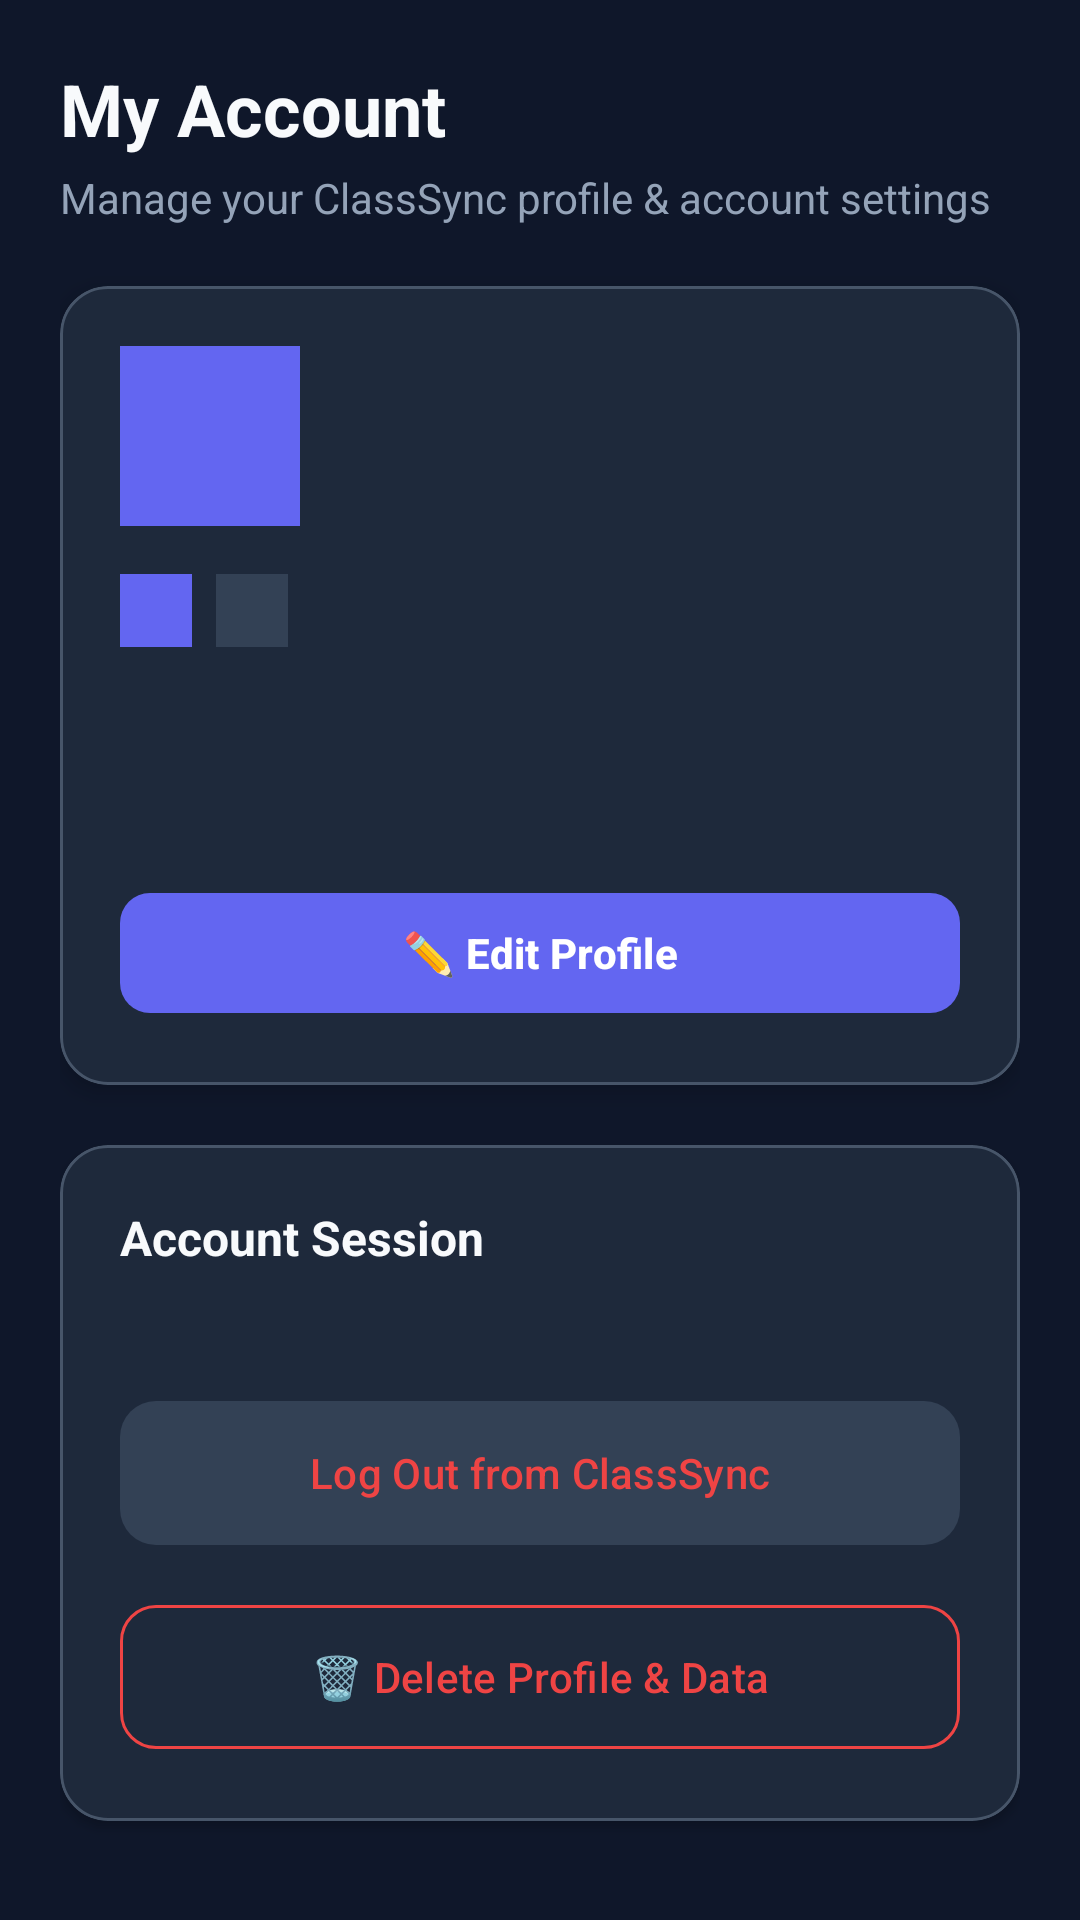

Layout XML and referenced resources for this Android screen:
<!-- AndroidManifest.xml: application theme Theme.SmartAttendanceManagementSystem -->
<!-- res/layout/fragment_account.xml -->
<?xml version="1.0" encoding="utf-8"?>
<ScrollView xmlns:android="http://schemas.android.com/apk/res/android"
    xmlns:app="http://schemas.android.com/apk/res-auto"
    xmlns:tools="http://schemas.android.com/tools"
    android:layout_width="match_parent"
    android:layout_height="match_parent"
    android:background="@color/dark_background"
    android:fillViewport="true">

    <LinearLayout
        android:layout_width="match_parent"
        android:layout_height="wrap_content"
        android:orientation="vertical"
        android:padding="20dp">

        <TextView
            android:layout_width="wrap_content"
            android:layout_height="wrap_content"
            android:text="My Account"
            android:textColor="@color/text_primary"
            android:textSize="24sp"
            android:textStyle="bold" />

        <TextView
            android:layout_width="wrap_content"
            android:layout_height="wrap_content"
            android:layout_marginTop="4dp"
            android:text="Manage your ClassSync profile &amp; account settings"
            android:textColor="@color/text_secondary"
            android:textSize="14sp" />

        <ProgressBar
            android:id="@+id/progress_bar"
            android:layout_width="wrap_content"
            android:layout_height="wrap_content"
            android:layout_gravity="center"
            android:layout_marginTop="16dp"
            android:visibility="gone" />

        <TextView
            android:id="@+id/tv_account_status"
            android:layout_width="match_parent"
            android:layout_height="wrap_content"
            android:layout_marginTop="12dp"
            android:textColor="@color/status_absent"
            android:textSize="13sp"
            android:visibility="gone"
            tools:text="Could not load your profile. Check your connection." />

        
        <com.google.android.material.card.MaterialCardView
            android:id="@+id/card_account_profile"
            android:layout_width="match_parent"
            android:layout_height="wrap_content"
            android:layout_marginTop="20dp"
            app:cardBackgroundColor="@color/dark_surface"
            app:cardCornerRadius="16dp"
            app:cardElevation="4dp"
            app:strokeColor="@color/card_stroke"
            app:strokeWidth="1dp">

            <LinearLayout
                android:layout_width="match_parent"
                android:layout_height="wrap_content"
                android:orientation="vertical"
                android:padding="20dp">

                <LinearLayout
                    android:layout_width="match_parent"
                    android:layout_height="wrap_content"
                    android:gravity="center_vertical"
                    android:orientation="horizontal">

                    
                    <TextView
                        android:id="@+id/tv_avatar_initials"
                        android:layout_width="60dp"
                        android:layout_height="60dp"
                        android:background="@color/primary"
                        android:gravity="center"
                        android:textColor="@color/white"
                        android:textSize="24sp"
                        android:textStyle="bold"
                        tools:text="A" />

                    <LinearLayout
                        android:layout_width="0dp"
                        android:layout_height="wrap_content"
                        android:layout_marginStart="16dp"
                        android:layout_weight="1"
                        android:orientation="vertical">

                        <TextView
                            android:id="@+id/tv_full_name"
                            android:layout_width="wrap_content"
                            android:layout_height="wrap_content"
                            android:textColor="@color/text_primary"
                            android:textSize="20sp"
                            android:textStyle="bold"
                            tools:text="Alex Instructor" />

                        <TextView
                            android:id="@+id/tv_email"
                            android:layout_width="wrap_content"
                            android:layout_height="wrap_content"
                            android:layout_marginTop="2dp"
                            android:textColor="@color/text_secondary"
                            android:textSize="13sp"
                            tools:text="instructor@classsync.edu" />

                    </LinearLayout>

                </LinearLayout>

                
                <LinearLayout
                    android:layout_width="match_parent"
                    android:layout_height="wrap_content"
                    android:layout_marginTop="16dp"
                    android:orientation="horizontal">

                    <TextView
                        android:id="@+id/tv_role_badge"
                        android:layout_width="wrap_content"
                        android:layout_height="wrap_content"
                        android:background="@color/primary"
                        android:paddingHorizontal="12dp"
                        android:paddingVertical="4dp"
                        android:textColor="@color/white"
                        android:textSize="12sp"
                        android:textStyle="bold"
                        tools:text="Role: Instructor" />

                    <TextView
                        android:id="@+id/tv_student_id_badge"
                        android:layout_width="wrap_content"
                        android:layout_height="wrap_content"
                        android:layout_marginStart="8dp"
                        android:background="@color/secondary"
                        android:paddingHorizontal="12dp"
                        android:paddingVertical="4dp"
                        android:textColor="@color/white"
                        android:textSize="12sp"
                        android:textStyle="bold"
                        android:visibility="gone"
                        tools:text="Roll: 101 (Locked)"
                        tools:visibility="visible" />

                    <TextView
                        android:id="@+id/tv_department_badge"
                        android:layout_width="wrap_content"
                        android:layout_height="wrap_content"
                        android:layout_marginStart="8dp"
                        android:background="@color/dark_surface_variant"
                        android:paddingHorizontal="12dp"
                        android:paddingVertical="4dp"
                        android:textColor="@color/text_primary"
                        android:textSize="12sp"
                        tools:text="Computer Science" />

                </LinearLayout>

                
                <TextView
                    android:id="@+id/tv_phone"
                    android:layout_width="wrap_content"
                    android:layout_height="wrap_content"
                    android:layout_marginTop="14dp"
                    android:textColor="@color/text_secondary"
                    android:textSize="14sp"
                    tools:text="📞 Phone: +880 1700-000000" />

                <TextView
                    android:id="@+id/tv_address"
                    android:layout_width="wrap_content"
                    android:layout_height="wrap_content"
                    android:layout_marginTop="6dp"
                    android:textColor="@color/text_secondary"
                    android:textSize="14sp"
                    tools:text="📍 Address: Dhaka, Bangladesh" />

                <com.google.android.material.button.MaterialButton
                    android:id="@+id/btn_edit_profile"
                    style="@style/Widget.Material3.Button.TonalButton"
                    android:layout_width="match_parent"
                    android:layout_height="48dp"
                    android:layout_marginTop="20dp"
                    android:text="✏️ Edit Profile"
                    android:textColor="@color/white"
                    android:textSize="14sp"
                    android:textStyle="bold"
                    app:backgroundTint="@color/primary"
                    app:cornerRadius="10dp" />

            </LinearLayout>

        </com.google.android.material.card.MaterialCardView>

        
        <com.google.android.material.card.MaterialCardView
            android:layout_width="match_parent"
            android:layout_height="wrap_content"
            android:layout_marginTop="20dp"
            app:cardBackgroundColor="@color/dark_surface"
            app:cardCornerRadius="16dp"
            app:cardElevation="2dp"
            app:strokeColor="@color/card_stroke"
            app:strokeWidth="1dp">

            <LinearLayout
                android:layout_width="match_parent"
                android:layout_height="wrap_content"
                android:orientation="vertical"
                android:padding="20dp">

                <TextView
                    android:layout_width="wrap_content"
                    android:layout_height="wrap_content"
                    android:text="Account Session"
                    android:textColor="@color/text_primary"
                    android:textSize="16sp"
                    android:textStyle="bold" />

                <TextView
                    android:id="@+id/tv_session_info"
                    android:layout_width="match_parent"
                    android:layout_height="wrap_content"
                    android:layout_marginTop="6dp"
                    android:textColor="@color/text_secondary"
                    android:textSize="13sp"
                    tools:text="Signed in as Student · This phone is bound to your account" />

                <com.google.android.material.button.MaterialButton
                    android:id="@+id/btn_logout"
                    style="@style/Widget.Material3.Button.TonalButton"
                    android:layout_width="match_parent"
                    android:layout_height="56dp"
                    android:layout_marginTop="16dp"
                    android:text="Log Out from ClassSync"
                    android:textColor="@color/status_absent"
                    app:backgroundTint="@color/dark_surface_variant"
                    app:cornerRadius="12dp"
                    app:icon="@drawable/ic_logout"
                    app:iconTint="@color/status_absent" />

                <com.google.android.material.button.MaterialButton
                    android:id="@+id/btn_delete_account"
                    style="@style/Widget.Material3.Button.OutlinedButton"
                    android:layout_width="match_parent"
                    android:layout_height="56dp"
                    android:layout_marginTop="12dp"
                    android:text="🗑️ Delete Profile &amp; Data"
                    android:textColor="@color/status_absent"
                    app:strokeColor="@color/status_absent"
                    app:cornerRadius="12dp" />

            </LinearLayout>

        </com.google.android.material.card.MaterialCardView>

    </LinearLayout>

</ScrollView>
<!-- resources referenced by this layout -->
<resources>
  <color name="card_stroke">#475569</color>
  <color name="dark_background">#0F172A</color>
  <color name="dark_surface">#1E293B</color>
  <color name="dark_surface_variant">#334155</color>
  <color name="primary">#6366F1</color>
  <color name="secondary">#10B981</color>
  <color name="status_absent">#EF4444</color>
  <color name="text_primary">#F8FAFC</color>
  <color name="text_secondary">#94A3B8</color>
  <color name="white">#FFFFFFFF</color>
  <style name="Theme.SmartAttendanceManagementSystem" parent="Theme.Material3.DayNight.NoActionBar">
          
          <item name="colorPrimary">@color/primary</item>
          <item name="colorOnPrimary">@color/white</item>
          <item name="colorSecondary">@color/secondary</item>
          <item name="colorOnSecondary">@color/white</item>
          <item name="android:colorBackground">@color/dark_background</item>
  
          
          <item name="materialAlertDialogTheme">@style/CustomMaterialAlertDialogTheme</item>
          <item name="materialCalendarTheme">@style/CustomMaterialCalendarTheme</item>
          <item name="materialTimePickerTheme">@style/CustomMaterialTimePickerTheme</item>
      </style>
  <style name="CustomMaterialAlertDialogTheme" parent="ThemeOverlay.Material3.MaterialAlertDialog">
          <item name="buttonBarPositiveButtonStyle">@style/Widget.Material3.Button.TextButton.Dialog</item>
          <item name="buttonBarNegativeButtonStyle">@style/Widget.Material3.Button.TextButton.Dialog</item>
      </style>
  <style name="CustomMaterialCalendarTheme" parent="ThemeOverlay.Material3.MaterialCalendar">
          <item name="colorOnPrimary">@color/white</item>
          <item name="colorPrimary">@color/primary</item>
      </style>
  <style name="CustomMaterialTimePickerTheme" parent="ThemeOverlay.Material3.MaterialTimePicker">
          <item name="colorOnPrimary">@color/white</item>
          <item name="colorPrimary">@color/primary</item>
      </style>
  <style name="Widget.Material3.Button.TextButton.Dialog" parent="Widget.Material3.Button.TextButton">
          <item name="android:textColor">@color/primary</item>
          <item name="android:textSize">14sp</item>
          <item name="android:textStyle">bold</item>
      </style>
</resources>
